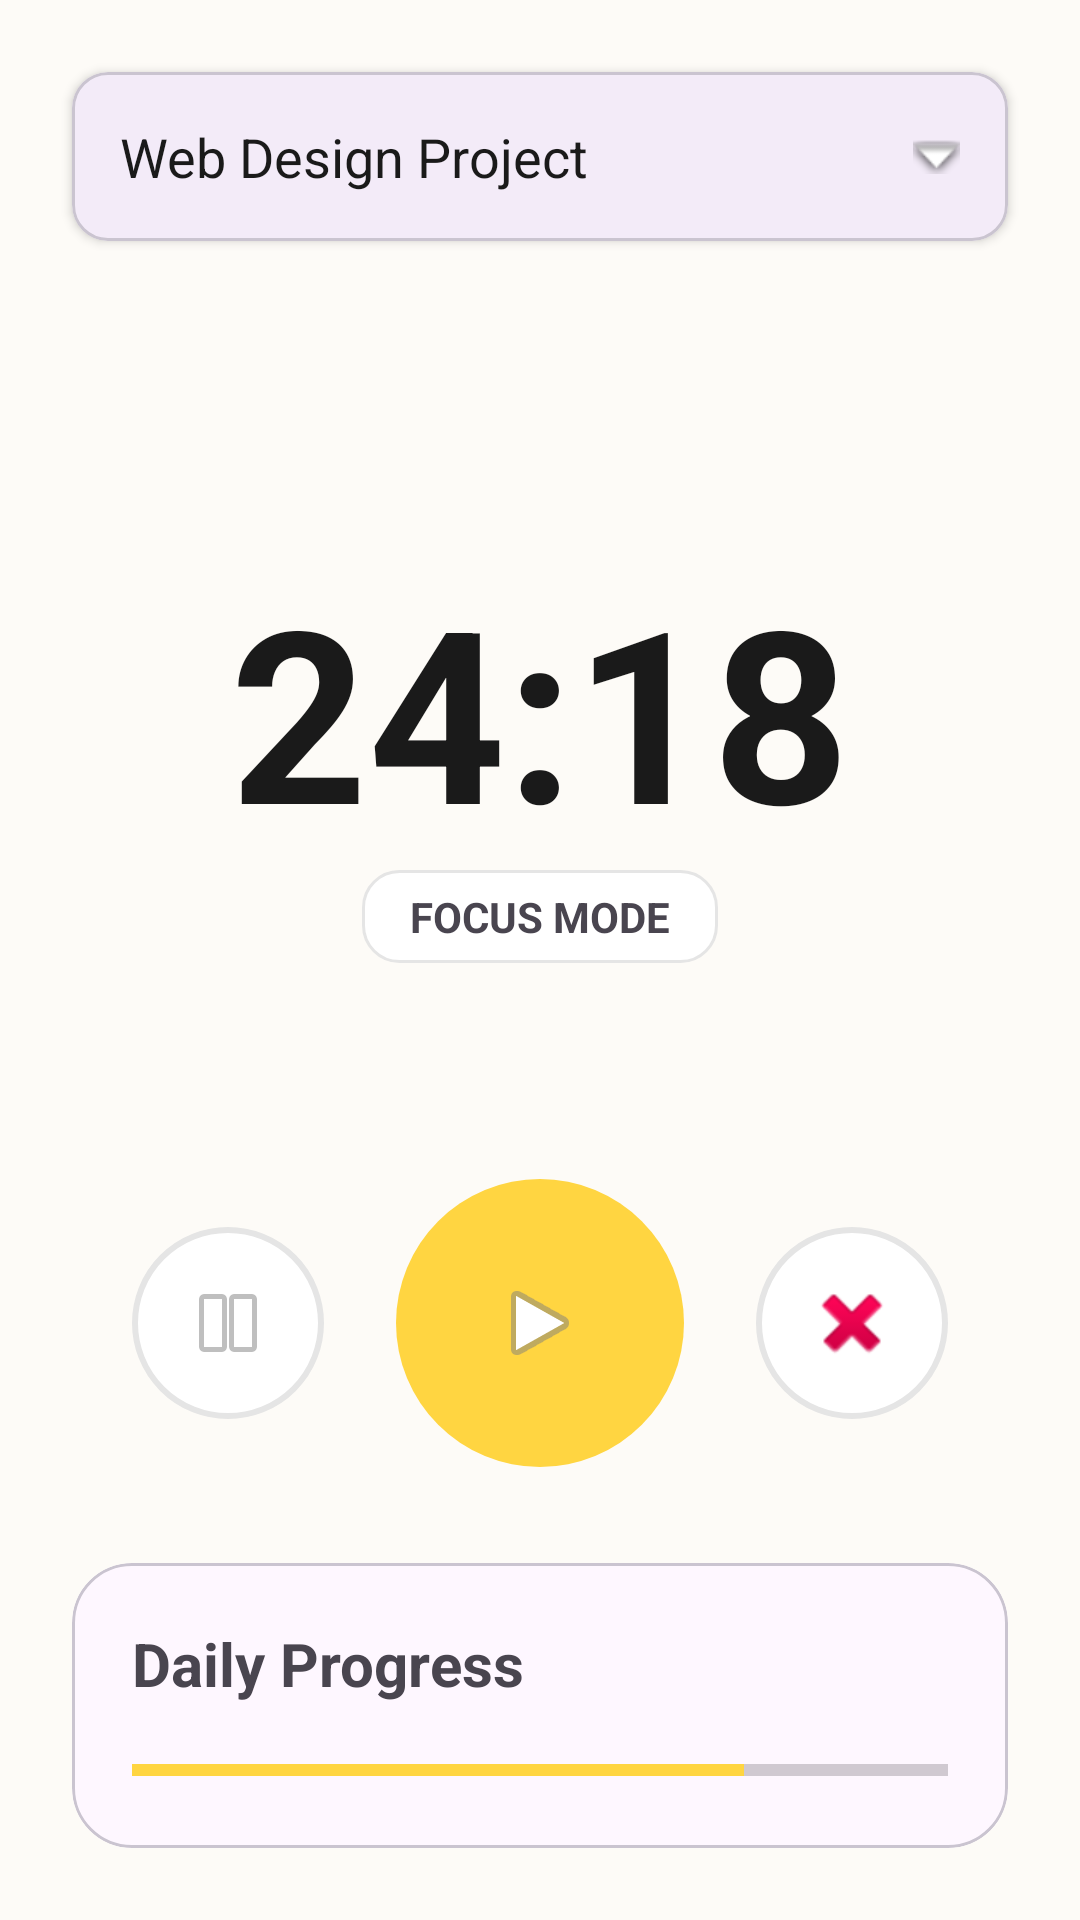

Here is an Android app screen rendered from its layout file. Give the layout XML and the strings, colors and styles it references.
<!-- AndroidManifest.xml: application theme Theme.Momentum -->
<!-- res/layout/fragment_play.xml -->
<?xml version="1.0" encoding="utf-8"?>
<androidx.constraintlayout.widget.ConstraintLayout
    xmlns:android="http://schemas.android.com/apk/res/android"
    xmlns:app="http://schemas.android.com/apk/res-auto"
    xmlns:tools="http://schemas.android.com/tools"
    android:layout_width="match_parent"
    android:layout_height="match_parent"
    android:background="@color/splash_bg">

    <com.google.android.material.card.MaterialCardView
        android:id="@+id/cardProject"
        android:layout_width="match_parent"
        android:layout_height="wrap_content"
        android:layout_margin="24dp"
        app:cardCornerRadius="12dp"
        app:cardElevation="2dp"
        app:layout_constraintTop_toTopOf="parent">

        <TextView
            android:layout_width="match_parent"
            android:layout_height="wrap_content"
            android:padding="16dp"
            android:text="Web Design Project"
            android:textSize="18sp"
            android:textColor="@color/text_primary"
            app:drawableEndCompat="@android:drawable/arrow_down_float" />
    </com.google.android.material.card.MaterialCardView>

    <TextView
        android:id="@+id/tvTimer"
        android:layout_width="wrap_content"
        android:layout_height="wrap_content"
        android:text="24:18"
        android:textSize="80sp"
        android:textStyle="bold"
        android:textColor="@color/text_primary"
        app:layout_constraintTop_toBottomOf="@id/cardProject"
        app:layout_constraintBottom_toTopOf="@id/layoutButtons"
        app:layout_constraintStart_toStartOf="parent"
        app:layout_constraintEnd_toEndOf="parent" />

    <TextView
        android:layout_width="wrap_content"
        android:layout_height="wrap_content"
        android:background="@drawable/bg_card_rounded"
        android:paddingHorizontal="16dp"
        android:paddingVertical="6dp"
        android:text="FOCUS MODE"
        android:textColorLink="#020202"
        android:textStyle="bold"
        app:layout_constraintEnd_toEndOf="parent"
        app:layout_constraintStart_toStartOf="parent"
        app:layout_constraintTop_toBottomOf="@id/tvTimer"
        tools:visibility="visible" />

    <LinearLayout
        android:id="@+id/layoutButtons"
        android:layout_width="match_parent"
        android:layout_height="wrap_content"
        android:orientation="horizontal"
        android:gravity="center"
        android:layout_marginBottom="32dp"
        app:layout_constraintBottom_toTopOf="@id/cardProgress">

        <ImageButton
            android:id="@+id/btnPause"
            android:layout_width="64dp"
            android:layout_height="64dp"
            android:background="@drawable/bg_circle_white_border"
            android:src="@android:drawable/ic_media_pause" />

        <ImageButton
            android:id="@+id/btnStart"
            android:layout_width="96dp"
            android:layout_height="96dp"
            android:layout_marginHorizontal="24dp"
            android:background="@drawable/bg_circle_yellow"
            android:src="@android:drawable/ic_media_play" />

        <ImageButton
            android:id="@+id/btnStop"
            android:layout_width="64dp"
            android:layout_height="64dp"
            android:background="@drawable/bg_circle_white_border"
            android:src="@android:drawable/ic_delete" />
    </LinearLayout>

    <com.google.android.material.card.MaterialCardView
        android:id="@+id/cardProgress"
        android:layout_width="match_parent"
        android:layout_height="wrap_content"
        android:layout_margin="24dp"
        app:cardCornerRadius="20dp"
        app:layout_constraintBottom_toBottomOf="parent">

        <LinearLayout
            android:layout_width="match_parent"
            android:layout_height="wrap_content"
            android:orientation="vertical"
            android:padding="20dp">

            <TextView
                android:layout_width="match_parent"
                android:layout_height="wrap_content"
                android:text="Daily Progress"
                android:textSize="20sp"
                android:textStyle="bold" />

            <ProgressBar
                style="?android:attr/progressBarStyleHorizontal"
                android:layout_width="match_parent"
                android:layout_height="12dp"
                android:layout_marginTop="16dp"
                android:progress="75"
                android:progressTint="@color/accent_yellow" />
        </LinearLayout>
    </com.google.android.material.card.MaterialCardView>

</androidx.constraintlayout.widget.ConstraintLayout>
<!-- resources referenced by this layout -->
<resources>
  <color name="accent_yellow">#FFD541</color>
  <color name="splash_bg">#FDFBF7</color>
  <color name="text_primary">#1A1A1A</color>
  <!-- drawable bg_card_rounded (drawable) -->
  <?xml version="1.0" encoding="utf-8"?>
  <shape xmlns:android="http://schemas.android.com/apk/res/android"
      android:shape="rectangle">
  
      <solid android:color="@color/white" />
  
      <corners android:radius="12dp" />
  
      <stroke
          android:width="1dp"
          android:color="#E5E5E5" />
  
  </shape>
  <!-- drawable bg_circle_white_border (drawable) -->
  <?xml version="1.0" encoding="utf-8"?>
  <shape xmlns:android="http://schemas.android.com/apk/res/android"
      android:shape="oval">
  
      <solid android:color="@color/white" />
  
      <stroke
          android:width="2dp"
          android:color="#E5E5E5" />
  
  </shape>
  <!-- drawable bg_circle_yellow (drawable) -->
  <?xml version="1.0" encoding="utf-8"?>
  <shape xmlns:android="http://schemas.android.com/apk/res/android"
      android:shape="oval">
  
      <solid android:color="@color/accent_yellow" />
  
  </shape>
  <style name="Theme.Momentum" parent="Base.Theme.Momentum" />
  <color name="white">#FFFFFFFF</color>
  <style name="Base.Theme.Momentum" parent="Theme.Material3.DayNight.NoActionBar">
          
          
      </style>
</resources>
